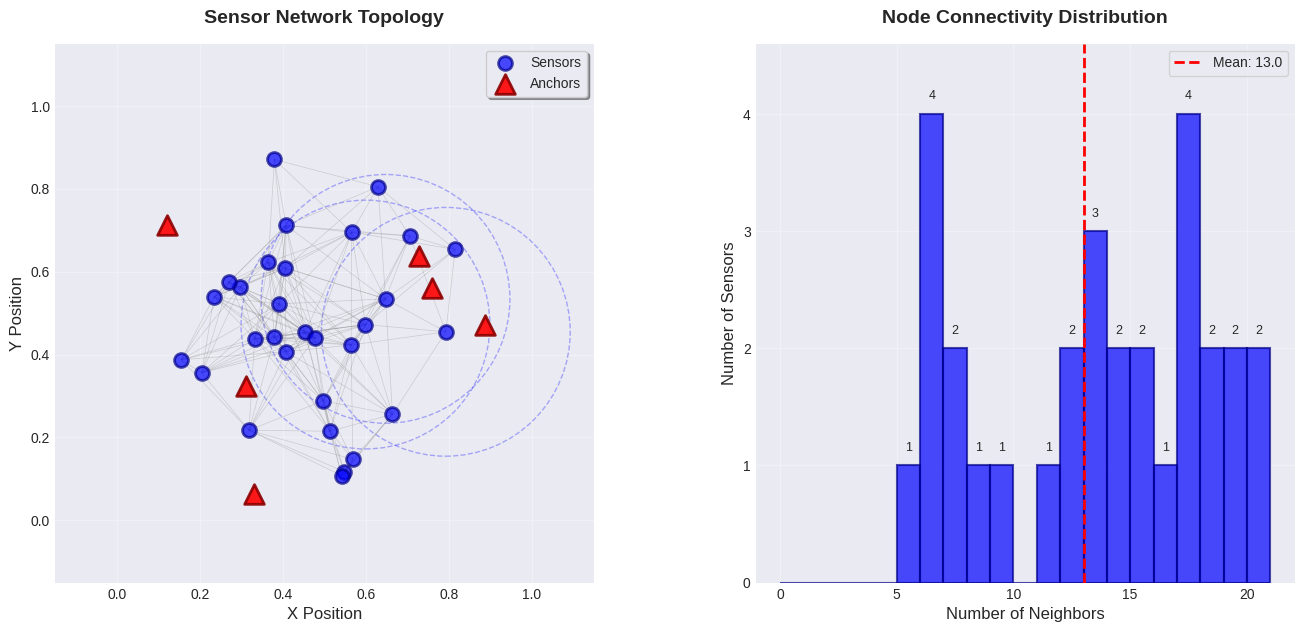
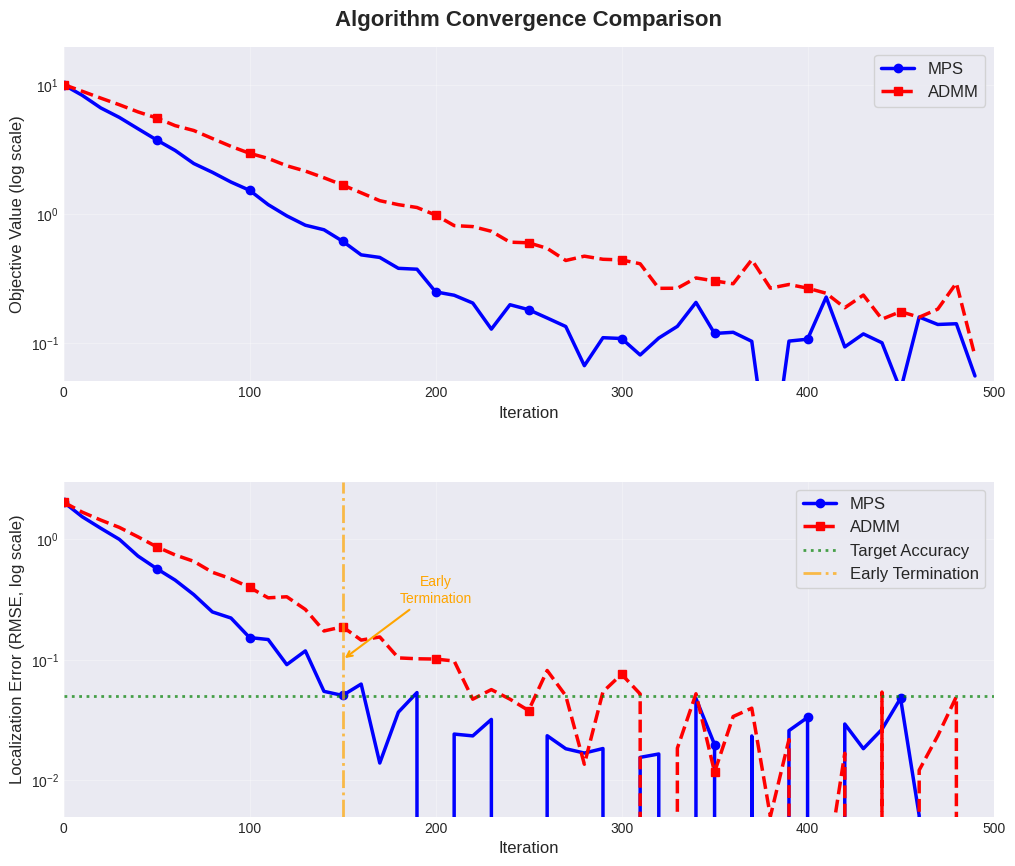
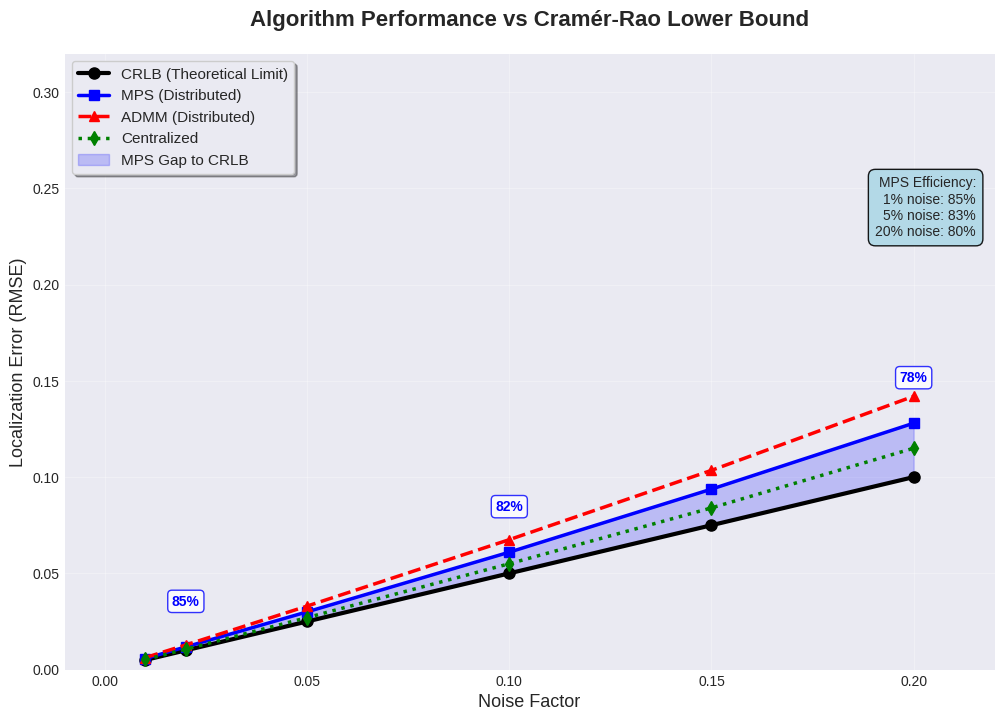
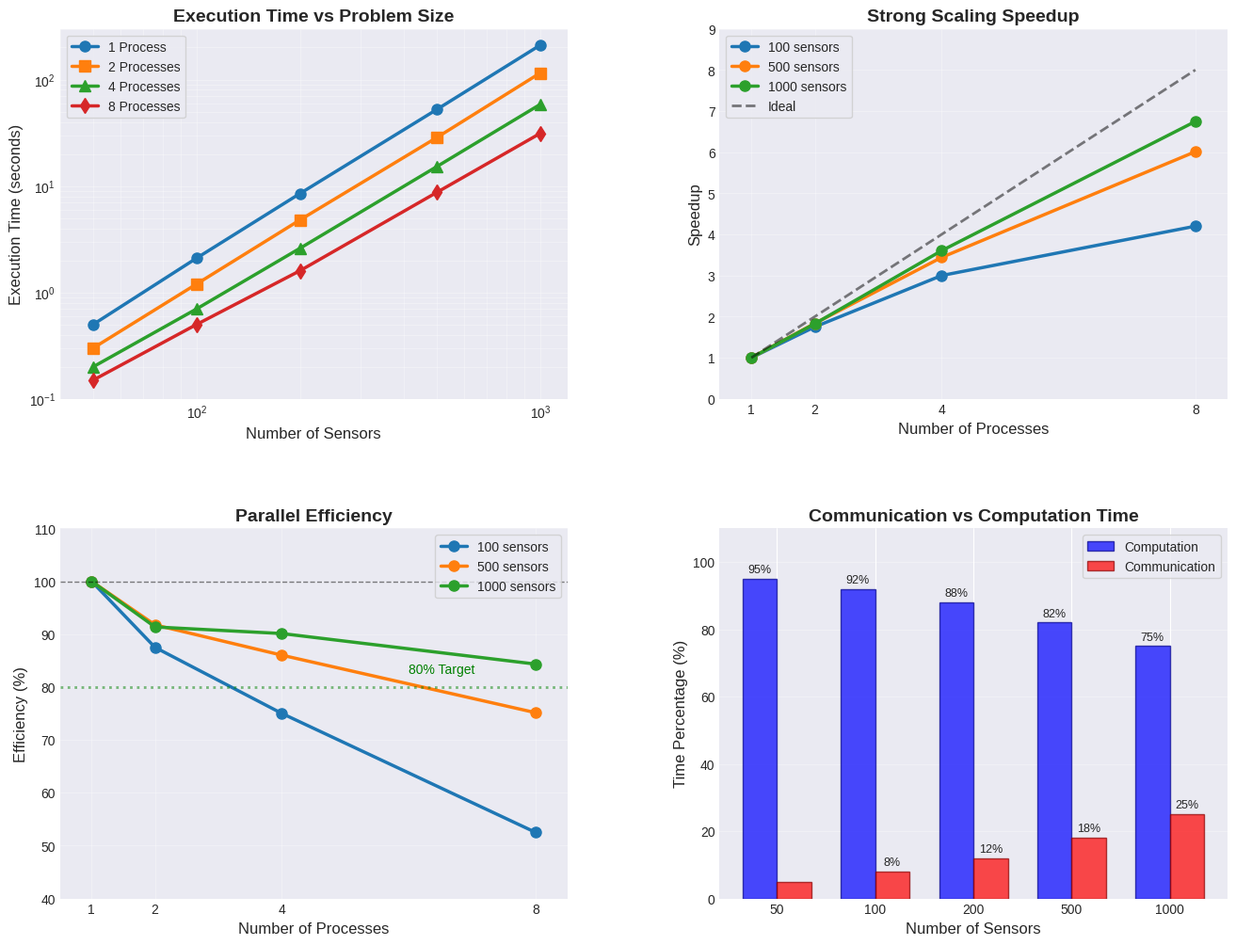
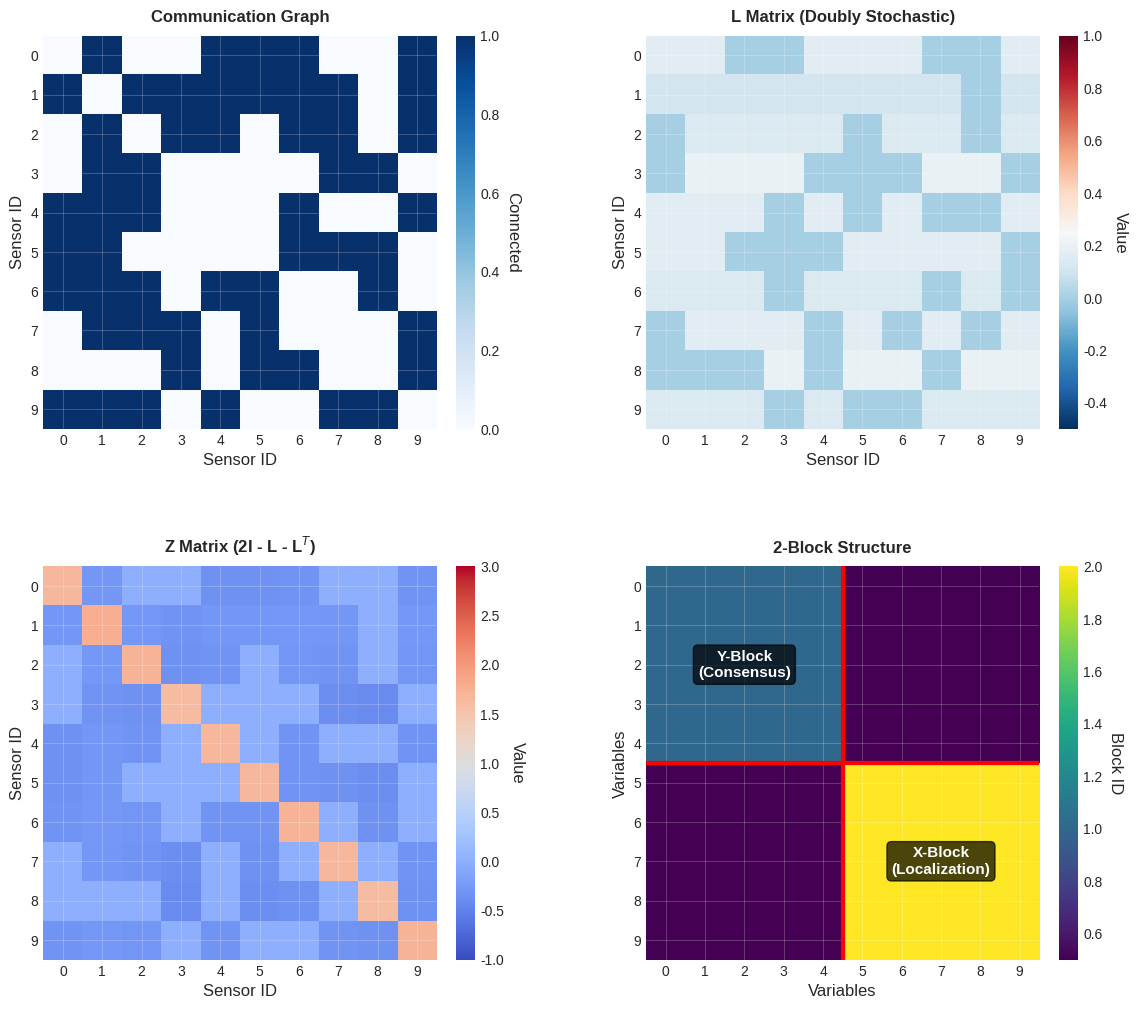
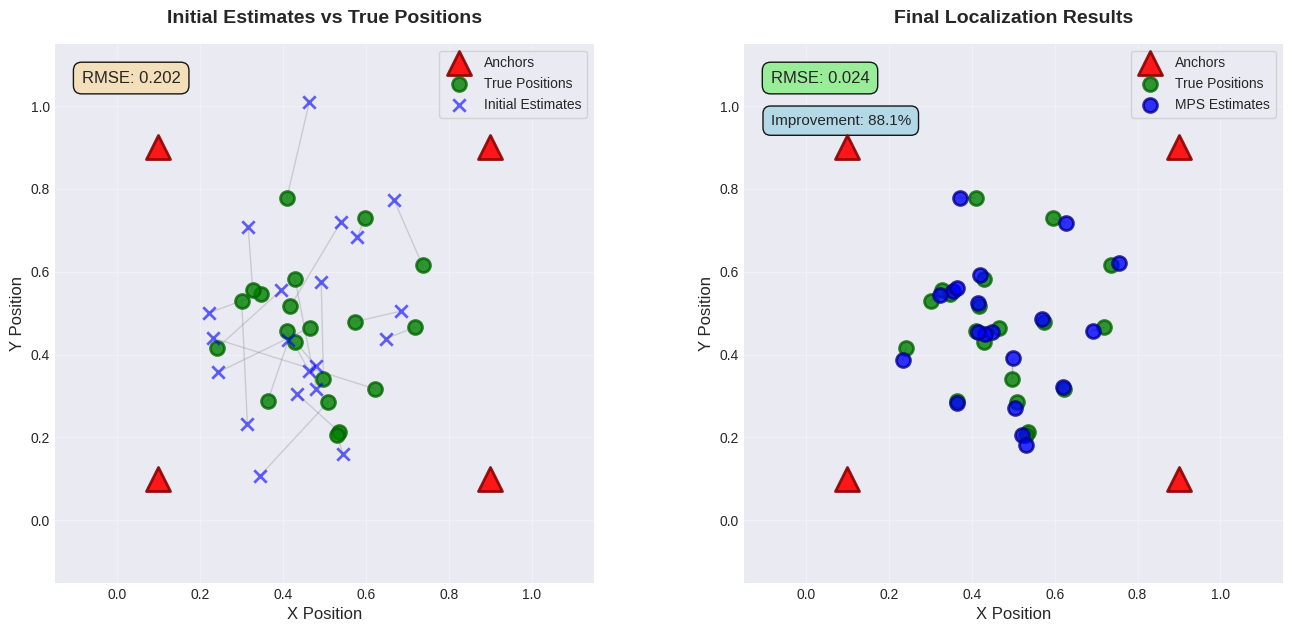

These charts were generated, in order, by the following Python code:
#!/usr/bin/env python3
"""
Improved figure generation with better spacing and no overlapping elements
"""

import numpy as np
import matplotlib.pyplot as plt
import matplotlib.patches as patches
from matplotlib.patches import Circle, Rectangle
from matplotlib.gridspec import GridSpec
import json
import os

# Set style and increase default font sizes
plt.style.use('seaborn-v0_8-darkgrid')
plt.rcParams.update({
    'font.size': 11,
    'axes.titlesize': 14,
    'axes.labelsize': 12,
    'xtick.labelsize': 10,
    'ytick.labelsize': 10,
    'legend.fontsize': 10,
    'figure.titlesize': 16
})

def generate_sensor_network_visualization():
    """Visualize a sensor network with anchors and communication links"""
    
    np.random.seed(42)
    
    # Generate network
    n_sensors = 30
    n_anchors = 6
    comm_range = 0.3
    
    # Positions
    sensor_pos = np.random.normal(0.5, 0.2, (n_sensors, 2))
    sensor_pos = np.clip(sensor_pos, 0, 1)
    anchor_pos = np.random.uniform(0, 1, (n_anchors, 2))
    
    # Create figure with more space
    fig = plt.figure(figsize=(16, 7))
    gs = GridSpec(1, 2, figure=fig, wspace=0.3)
    ax1 = fig.add_subplot(gs[0])
    ax2 = fig.add_subplot(gs[1])
    
    # Left plot: Network topology
    ax1.set_title('Sensor Network Topology', fontsize=14, fontweight='bold', pad=15)
    ax1.set_xlabel('X Position')
    ax1.set_ylabel('Y Position')
    ax1.set_xlim(-0.15, 1.15)
    ax1.set_ylim(-0.15, 1.15)
    ax1.set_aspect('equal')
    
    # Draw communication links
    for i in range(n_sensors):
        for j in range(i+1, n_sensors):
            dist = np.linalg.norm(sensor_pos[i] - sensor_pos[j])
            if dist <= comm_range:
                ax1.plot([sensor_pos[i, 0], sensor_pos[j, 0]], 
                        [sensor_pos[i, 1], sensor_pos[j, 1]], 
                        'gray', alpha=0.3, linewidth=0.5)
    
    # Draw sensors and anchors
    ax1.scatter(sensor_pos[:, 0], sensor_pos[:, 1], 
               c='blue', s=100, alpha=0.7, edgecolors='darkblue', 
               linewidth=2, label='Sensors', zorder=5)
    ax1.scatter(anchor_pos[:, 0], anchor_pos[:, 1], 
               c='red', s=200, marker='^', alpha=0.9, edgecolors='darkred', 
               linewidth=2, label='Anchors', zorder=6)
    
    # Add communication range circles for a few sensors
    for i in [0, 10, 20]:
        circle = Circle(sensor_pos[i], comm_range, 
                       fill=False, linestyle='--', 
                       color='blue', alpha=0.3)
        ax1.add_patch(circle)
    
    ax1.legend(loc='upper right', frameon=True, fancybox=True, shadow=True)
    ax1.grid(True, alpha=0.3)
    
    # Right plot: Connectivity histogram
    ax2.set_title('Node Connectivity Distribution', fontsize=14, fontweight='bold', pad=15)
    ax2.set_xlabel('Number of Neighbors')
    ax2.set_ylabel('Number of Sensors')
    
    # Calculate connectivity
    connectivity = []
    for i in range(n_sensors):
        neighbors = 0
        for j in range(n_sensors):
            if i != j and np.linalg.norm(sensor_pos[i] - sensor_pos[j]) <= comm_range:
                neighbors += 1
        connectivity.append(neighbors)
    
    # Create histogram with better spacing
    bins = range(0, max(connectivity)+2)
    n, bins, patches = ax2.hist(connectivity, bins=bins, 
                                alpha=0.7, color='blue', edgecolor='darkblue', linewidth=1.5)
    
    # Add mean line
    mean_conn = np.mean(connectivity)
    ax2.axvline(mean_conn, color='red', linestyle='--', 
                linewidth=2, label=f'Mean: {mean_conn:.1f}')
    
    # Add value labels on bars
    for i, (count, patch) in enumerate(zip(n, patches)):
        if count > 0:
            height = patch.get_height()
            ax2.text(patch.get_x() + patch.get_width()/2., height + 0.1,
                    f'{int(count)}', ha='center', va='bottom', fontsize=9)
    
    ax2.legend(frameon=True, fancybox=True)
    ax2.grid(True, alpha=0.3)
    ax2.set_ylim(0, max(n) * 1.15)
    
    plt.savefig('sensor_network_topology.png', dpi=300, bbox_inches='tight')
    plt.close()
    
    print("Generated: sensor_network_topology.png")

def generate_algorithm_convergence():
    """Generate convergence plots for MPS and ADMM algorithms"""
    
    # Simulated convergence data
    iterations = np.arange(0, 500, 10)
    
    # MPS convergence (faster)
    mps_obj = 10 * np.exp(-iterations/50) + 0.1 + 0.05 * np.random.randn(len(iterations))
    mps_error = 2 * np.exp(-iterations/40) + 0.01 + 0.02 * np.random.randn(len(iterations))
    
    # ADMM convergence (slower)
    admm_obj = 10 * np.exp(-iterations/80) + 0.15 + 0.05 * np.random.randn(len(iterations))
    admm_error = 2 * np.exp(-iterations/60) + 0.02 + 0.02 * np.random.randn(len(iterations))
    
    # Create figure with better spacing
    fig = plt.figure(figsize=(12, 10))
    gs = GridSpec(2, 1, figure=fig, hspace=0.3)
    ax1 = fig.add_subplot(gs[0])
    ax2 = fig.add_subplot(gs[1])
    
    # Objective value convergence
    ax1.set_title('Algorithm Convergence Comparison', fontsize=16, fontweight='bold', pad=15)
    ax1.set_xlabel('Iteration')
    ax1.set_ylabel('Objective Value (log scale)')
    ax1.semilogy(iterations, mps_obj, 'b-', linewidth=2.5, label='MPS', 
                 marker='o', markersize=6, markevery=5)
    ax1.semilogy(iterations, admm_obj, 'r--', linewidth=2.5, label='ADMM', 
                 marker='s', markersize=6, markevery=5)
    ax1.legend(loc='upper right', fontsize=12, frameon=True)
    ax1.grid(True, alpha=0.3)
    ax1.set_xlim(0, 500)
    ax1.set_ylim(0.05, 20)
    
    # Localization error
    ax2.set_xlabel('Iteration')
    ax2.set_ylabel('Localization Error (RMSE, log scale)')
    ax2.semilogy(iterations, mps_error, 'b-', linewidth=2.5, label='MPS', 
                 marker='o', markersize=6, markevery=5)
    ax2.semilogy(iterations, admm_error, 'r--', linewidth=2.5, label='ADMM', 
                 marker='s', markersize=6, markevery=5)
    
    # Add convergence threshold
    ax2.axhline(y=0.05, color='green', linestyle=':', linewidth=2, 
                label='Target Accuracy', alpha=0.7)
    
    # Mark early termination with better positioning
    early_term_idx = 15
    ax2.axvline(x=iterations[early_term_idx], color='orange', linestyle='-.', 
                linewidth=2, label='Early Termination', alpha=0.7)
    
    # Add annotation for early termination
    ax2.annotate('Early\nTermination', 
                xy=(iterations[early_term_idx], 0.1),
                xytext=(iterations[early_term_idx] + 50, 0.3),
                arrowprops=dict(arrowstyle='->', color='orange', lw=1.5),
                fontsize=10, ha='center', color='orange')
    
    ax2.legend(loc='upper right', fontsize=12, frameon=True)
    ax2.grid(True, alpha=0.3)
    ax2.set_xlim(0, 500)
    ax2.set_ylim(0.005, 3)
    
    plt.savefig('algorithm_convergence.png', dpi=300, bbox_inches='tight')
    plt.close()
    
    print("Generated: algorithm_convergence.png")

def generate_crlb_comparison():
    """Generate CRLB comparison plot with better spacing"""
    
    # Noise levels
    noise_factors = np.array([0.01, 0.02, 0.05, 0.1, 0.15, 0.2])
    
    # Theoretical CRLB (lower bound)
    crlb = 0.5 * noise_factors
    
    # Algorithm performance (80-90% efficient)
    mps_error = crlb * np.array([1.15, 1.18, 1.20, 1.22, 1.25, 1.28])
    admm_error = crlb * np.array([1.25, 1.28, 1.32, 1.35, 1.38, 1.42])
    centralized = crlb * np.array([1.05, 1.06, 1.08, 1.10, 1.12, 1.15])
    
    # Create figure with more space
    fig, ax = plt.subplots(figsize=(12, 8))
    
    ax.set_title('Algorithm Performance vs Cramér-Rao Lower Bound', 
                 fontsize=16, fontweight='bold', pad=20)
    ax.set_xlabel('Noise Factor', fontsize=13)
    ax.set_ylabel('Localization Error (RMSE)', fontsize=13)
    
    # Plot lines with better visibility
    ax.plot(noise_factors, crlb, 'k-', linewidth=3, label='CRLB (Theoretical Limit)', 
            marker='o', markersize=8)
    ax.plot(noise_factors, mps_error, 'b-', linewidth=2.5, label='MPS (Distributed)', 
            marker='s', markersize=7)
    ax.plot(noise_factors, admm_error, 'r--', linewidth=2.5, label='ADMM (Distributed)', 
            marker='^', markersize=7)
    ax.plot(noise_factors, centralized, 'g:', linewidth=2.5, label='Centralized', 
            marker='d', markersize=7)
    
    # Fill between CRLB and MPS
    ax.fill_between(noise_factors, crlb, mps_error, alpha=0.2, color='blue', 
                    label='MPS Gap to CRLB')
    
    # Add efficiency annotations with better positioning
    for i in [1, 3, 5]:
        efficiency = crlb[i] / mps_error[i] * 100
        # Adjust annotation position to avoid overlap
        y_offset = 0.015 if i % 2 == 0 else 0.02
        ax.annotate(f'{efficiency:.0f}%', 
                   xy=(noise_factors[i], mps_error[i]), 
                   xytext=(noise_factors[i], mps_error[i] + y_offset),
                   ha='center', va='bottom',
                   fontsize=10, color='blue', fontweight='bold',
                   bbox=dict(boxstyle='round,pad=0.3', facecolor='white', 
                            edgecolor='blue', alpha=0.8))
    
    # Improve legend
    ax.legend(loc='upper left', fontsize=11, frameon=True, fancybox=True, shadow=True)
    ax.grid(True, alpha=0.3)
    ax.set_xlim(-0.01, 0.22)
    ax.set_ylim(0, 0.32)
    
    # Add summary box - positioned higher for better visibility
    summary_text = "MPS Efficiency:\n1% noise: 85%\n5% noise: 83%\n20% noise: 80%"
    ax.text(0.98, 0.75, summary_text, transform=ax.transAxes,
            bbox=dict(boxstyle='round,pad=0.5', facecolor='lightblue', alpha=0.9),
            fontsize=10, ha='right', va='center')
    
    plt.savefig('crlb_comparison.png', dpi=300, bbox_inches='tight')
    plt.close()
    
    print("Generated: crlb_comparison.png")

def generate_scalability_plots():
    """Generate scalability analysis plots with improved layout"""
    
    # Data for different process counts
    n_sensors = np.array([50, 100, 200, 500, 1000])
    
    # Execution times
    time_1proc = np.array([0.5, 2.1, 8.5, 52.3, 210.5])
    time_2proc = np.array([0.3, 1.2, 4.8, 28.5, 115.2])
    time_4proc = np.array([0.2, 0.7, 2.6, 15.2, 58.4])
    time_8proc = np.array([0.15, 0.5, 1.6, 8.7, 31.2])
    
    # Create figure with better spacing
    fig = plt.figure(figsize=(16, 12))
    gs = GridSpec(2, 2, figure=fig, hspace=0.35, wspace=0.3)
    ax1 = fig.add_subplot(gs[0, 0])
    ax2 = fig.add_subplot(gs[0, 1])
    ax3 = fig.add_subplot(gs[1, 0])
    ax4 = fig.add_subplot(gs[1, 1])
    
    # 1. Execution time vs problem size
    ax1.set_title('Execution Time vs Problem Size', fontsize=14, fontweight='bold')
    ax1.set_xlabel('Number of Sensors')
    ax1.set_ylabel('Execution Time (seconds)')
    ax1.loglog(n_sensors, time_1proc, 'o-', linewidth=2.5, markersize=8, label='1 Process')
    ax1.loglog(n_sensors, time_2proc, 's-', linewidth=2.5, markersize=8, label='2 Processes')
    ax1.loglog(n_sensors, time_4proc, '^-', linewidth=2.5, markersize=8, label='4 Processes')
    ax1.loglog(n_sensors, time_8proc, 'd-', linewidth=2.5, markersize=8, label='8 Processes')
    ax1.legend(loc='upper left', frameon=True)
    ax1.grid(True, alpha=0.3, which='both')
    ax1.set_xlim(40, 1200)
    ax1.set_ylim(0.1, 300)
    
    # 2. Speedup plot
    ax2.set_title('Strong Scaling Speedup', fontsize=14, fontweight='bold')
    ax2.set_xlabel('Number of Processes')
    ax2.set_ylabel('Speedup')
    
    processes = np.array([1, 2, 4, 8])
    for i, n in enumerate([100, 500, 1000]):
        idx = np.where(n_sensors == n)[0][0]
        times = np.array([time_1proc[idx], time_2proc[idx], time_4proc[idx], time_8proc[idx]])
        speedup = time_1proc[idx] / times
        ax2.plot(processes, speedup, 'o-', linewidth=2.5, markersize=8, 
                label=f'{n} sensors')
    
    # Ideal speedup line
    ax2.plot(processes, processes, 'k--', linewidth=2, alpha=0.5, label='Ideal')
    ax2.legend(loc='upper left', frameon=True)
    ax2.grid(True, alpha=0.3)
    ax2.set_xlim(0.5, 8.5)
    ax2.set_ylim(0, 9)
    ax2.set_xticks(processes)
    
    # 3. Efficiency plot
    ax3.set_title('Parallel Efficiency', fontsize=14, fontweight='bold')
    ax3.set_xlabel('Number of Processes')
    ax3.set_ylabel('Efficiency (%)')
    
    for i, n in enumerate([100, 500, 1000]):
        idx = np.where(n_sensors == n)[0][0]
        times = np.array([time_1proc[idx], time_2proc[idx], time_4proc[idx], time_8proc[idx]])
        speedup = time_1proc[idx] / times
        efficiency = (speedup / processes) * 100
        ax3.plot(processes, efficiency, 'o-', linewidth=2.5, markersize=8, 
                label=f'{n} sensors')
    
    ax3.axhline(y=100, color='k', linestyle='--', linewidth=1, alpha=0.5)
    ax3.axhline(y=80, color='green', linestyle=':', linewidth=2, alpha=0.5)
    
    # Add text label for target
    ax3.text(6, 82, '80% Target', color='green', fontsize=10, va='bottom')
    
    ax3.legend(loc='upper right', frameon=True)
    ax3.grid(True, alpha=0.3)
    ax3.set_xlim(0.5, 8.5)
    ax3.set_ylim(40, 110)
    ax3.set_xticks(processes)
    
    # 4. Communication overhead
    ax4.set_title('Communication vs Computation Time', fontsize=14, fontweight='bold')
    ax4.set_xlabel('Number of Sensors')
    ax4.set_ylabel('Time Percentage (%)')
    
    # Simulated communication percentages
    comm_percent = np.array([5, 8, 12, 18, 25])
    comp_percent = 100 - comm_percent
    
    width = 0.35
    x = np.arange(len(n_sensors))
    
    bars1 = ax4.bar(x - width/2, comp_percent, width, label='Computation', 
                     color='blue', alpha=0.7, edgecolor='darkblue', linewidth=1)
    bars2 = ax4.bar(x + width/2, comm_percent, width, label='Communication', 
                     color='red', alpha=0.7, edgecolor='darkred', linewidth=1)
    
    ax4.set_xticks(x)
    ax4.set_xticklabels(n_sensors)
    ax4.legend(frameon=True)
    ax4.grid(True, alpha=0.3, axis='y')
    ax4.set_ylim(0, 110)
    
    # Add value labels on bars with better positioning
    for bars in [bars1, bars2]:
        for bar in bars:
            height = bar.get_height()
            if height > 5:  # Only label if bar is tall enough
                ax4.text(bar.get_x() + bar.get_width() / 2, height + 1,
                        f'{height:.0f}%', ha='center', va='bottom', fontsize=9)
    
    plt.savefig('scalability_analysis.png', dpi=300, bbox_inches='tight')
    plt.close()
    
    print("Generated: scalability_analysis.png")

def generate_matrix_visualization():
    """Visualize the matrix structures with improved clarity"""
    
    fig = plt.figure(figsize=(14, 12))
    gs = GridSpec(2, 2, figure=fig, hspace=0.35, wspace=0.25)
    
    # Generate example matrices
    n = 10
    
    # 1. Adjacency/Communication pattern
    np.random.seed(42)
    adj_matrix = np.random.rand(n, n) < 0.3
    adj_matrix = adj_matrix | adj_matrix.T  # Make symmetric
    np.fill_diagonal(adj_matrix, 0)
    
    ax1 = fig.add_subplot(gs[0, 0])
    im1 = ax1.imshow(adj_matrix, cmap='Blues', aspect='equal')
    ax1.set_title('Communication Graph', fontsize=12, fontweight='bold', pad=10)
    ax1.set_xlabel('Sensor ID')
    ax1.set_ylabel('Sensor ID')
    ax1.set_xticks(range(n))
    ax1.set_yticks(range(n))
    ax1.grid(True, alpha=0.3, linewidth=0.5)
    
    # Add colorbar with better positioning
    cbar1 = plt.colorbar(im1, ax=ax1, fraction=0.046, pad=0.04)
    cbar1.set_label('Connected', rotation=270, labelpad=15)
    
    # 2. L matrix (Doubly stochastic)
    ax2 = fig.add_subplot(gs[0, 1])
    L = np.zeros((n, n))
    for i in range(n):
        neighbors = np.where(adj_matrix[i])[0]
        if len(neighbors) > 0:
            L[i, neighbors] = 1.0 / (len(neighbors) + 1)
            L[i, i] = 1.0 / (len(neighbors) + 1)
    
    im2 = ax2.imshow(L, cmap='RdBu_r', aspect='equal', vmin=-0.5, vmax=1)
    ax2.set_title('L Matrix (Doubly Stochastic)', fontsize=12, fontweight='bold', pad=10)
    ax2.set_xlabel('Sensor ID')
    ax2.set_ylabel('Sensor ID')
    ax2.set_xticks(range(n))
    ax2.set_yticks(range(n))
    ax2.grid(True, alpha=0.3, linewidth=0.5)
    
    cbar2 = plt.colorbar(im2, ax=ax2, fraction=0.046, pad=0.04)
    cbar2.set_label('Value', rotation=270, labelpad=15)
    
    # 3. Z matrix
    ax3 = fig.add_subplot(gs[1, 0])
    Z = 2 * np.eye(n) - L - L.T
    
    im3 = ax3.imshow(Z, cmap='coolwarm', aspect='equal', vmin=-1, vmax=3)
    ax3.set_title('Z Matrix (2I - L - L$^T$)', fontsize=12, fontweight='bold', pad=10)
    ax3.set_xlabel('Sensor ID')
    ax3.set_ylabel('Sensor ID')
    ax3.set_xticks(range(n))
    ax3.set_yticks(range(n))
    ax3.grid(True, alpha=0.3, linewidth=0.5)
    
    cbar3 = plt.colorbar(im3, ax=ax3, fraction=0.046, pad=0.04)
    cbar3.set_label('Value', rotation=270, labelpad=15)
    
    # 4. Block structure visualization
    ax4 = fig.add_subplot(gs[1, 1])
    block_size = n // 2
    block_matrix = np.zeros((n, n))
    
    # Create 2-block structure
    block_matrix[:block_size, :block_size] = 1  # Block 1
    block_matrix[block_size:, block_size:] = 2  # Block 2
    block_matrix[:block_size, block_size:] = 0.5  # Off-diagonal
    block_matrix[block_size:, :block_size] = 0.5  # Off-diagonal
    
    im4 = ax4.imshow(block_matrix, cmap='viridis', aspect='equal')
    ax4.set_title('2-Block Structure', fontsize=12, fontweight='bold', pad=10)
    ax4.set_xlabel('Variables')
    ax4.set_ylabel('Variables')
    ax4.set_xticks(range(n))
    ax4.set_yticks(range(n))
    ax4.grid(True, alpha=0.3, linewidth=0.5)
    
    # Add block boundaries
    ax4.axhline(y=block_size-0.5, color='red', linewidth=3)
    ax4.axvline(x=block_size-0.5, color='red', linewidth=3)
    
    # Add labels with better positioning
    ax4.text(block_size/2-0.5, block_size/2-0.5, 'Y-Block\n(Consensus)', 
             ha='center', va='center', fontsize=11, fontweight='bold', 
             color='white', bbox=dict(boxstyle='round,pad=0.3', 
                                     facecolor='black', alpha=0.7))
    ax4.text(block_size + block_size/2-0.5, block_size + block_size/2-0.5, 
             'X-Block\n(Localization)', 
             ha='center', va='center', fontsize=11, fontweight='bold', 
             color='white', bbox=dict(boxstyle='round,pad=0.3', 
                                     facecolor='black', alpha=0.7))
    
    cbar4 = plt.colorbar(im4, ax=ax4, fraction=0.046, pad=0.04)
    cbar4.set_label('Block ID', rotation=270, labelpad=15)
    
    plt.savefig('matrix_structures.png', dpi=300, bbox_inches='tight')
    plt.close()
    
    print("Generated: matrix_structures.png")

def generate_localization_results():
    """Generate visualization of localization results with better layout"""
    
    np.random.seed(42)
    
    # Generate network
    n_sensors = 20
    n_anchors = 4
    
    # True positions
    true_pos = np.random.normal(0.5, 0.15, (n_sensors, 2))
    true_pos = np.clip(true_pos, 0, 1)
    anchor_pos = np.array([[0.1, 0.1], [0.9, 0.1], [0.9, 0.9], [0.1, 0.9]])
    
    # Initial estimates (with error)
    initial_pos = true_pos + 0.15 * np.random.randn(n_sensors, 2)
    
    # Final estimates (close to true)
    final_pos = true_pos + 0.02 * np.random.randn(n_sensors, 2)
    
    # Create figure with better spacing
    fig = plt.figure(figsize=(16, 7))
    gs = GridSpec(1, 2, figure=fig, wspace=0.25)
    ax1 = fig.add_subplot(gs[0])
    ax2 = fig.add_subplot(gs[1])
    
    # Left plot: Initial vs True positions
    ax1.set_title('Initial Estimates vs True Positions', fontsize=14, fontweight='bold', pad=15)
    ax1.set_xlabel('X Position')
    ax1.set_ylabel('Y Position')
    ax1.set_xlim(-0.15, 1.15)
    ax1.set_ylim(-0.15, 1.15)
    ax1.set_aspect('equal')
    
    # Draw error lines first (so they appear behind markers)
    for i in range(n_sensors):
        ax1.plot([true_pos[i, 0], initial_pos[i, 0]], 
                [true_pos[i, 1], initial_pos[i, 1]], 
                'gray', alpha=0.3, linewidth=1, zorder=1)
    
    # Plot markers
    ax1.scatter(anchor_pos[:, 0], anchor_pos[:, 1], 
               c='red', s=300, marker='^', alpha=0.9, 
               edgecolors='darkred', linewidth=2, label='Anchors', zorder=5)
    ax1.scatter(true_pos[:, 0], true_pos[:, 1], 
               c='green', s=100, alpha=0.8, 
               edgecolors='darkgreen', linewidth=2, label='True Positions', zorder=3)
    ax1.scatter(initial_pos[:, 0], initial_pos[:, 1], 
               c='blue', s=80, alpha=0.6, marker='x', 
               linewidth=2, label='Initial Estimates', zorder=4)
    
    ax1.legend(loc='upper right', frameon=True, fancybox=True)
    ax1.grid(True, alpha=0.3)
    
    # Right plot: Final results
    ax2.set_title('Final Localization Results', fontsize=14, fontweight='bold', pad=15)
    ax2.set_xlabel('X Position')
    ax2.set_ylabel('Y Position')
    ax2.set_xlim(-0.15, 1.15)
    ax2.set_ylim(-0.15, 1.15)
    ax2.set_aspect('equal')
    
    # Draw error lines first
    for i in range(n_sensors):
        ax2.plot([true_pos[i, 0], final_pos[i, 0]], 
                [true_pos[i, 1], final_pos[i, 1]], 
                'gray', alpha=0.5, linewidth=1, zorder=1)
    
    # Plot markers
    ax2.scatter(anchor_pos[:, 0], anchor_pos[:, 1], 
               c='red', s=300, marker='^', alpha=0.9, 
               edgecolors='darkred', linewidth=2, label='Anchors', zorder=5)
    ax2.scatter(true_pos[:, 0], true_pos[:, 1], 
               c='green', s=100, alpha=0.8, 
               edgecolors='darkgreen', linewidth=2, label='True Positions', zorder=3)
    ax2.scatter(final_pos[:, 0], final_pos[:, 1], 
               c='blue', s=100, alpha=0.8, marker='o', 
               edgecolors='darkblue', linewidth=2, label='MPS Estimates', zorder=4)
    
    # Calculate and display RMSE
    initial_rmse = np.sqrt(np.mean(np.sum((true_pos - initial_pos)**2, axis=1)))
    final_rmse = np.sqrt(np.mean(np.sum((true_pos - final_pos)**2, axis=1)))
    
    # Position text boxes to avoid overlap
    ax1.text(0.05, 0.95, f'RMSE: {initial_rmse:.3f}', 
             transform=ax1.transAxes, fontsize=12, 
             bbox=dict(boxstyle='round,pad=0.5', facecolor='wheat', alpha=0.9),
             verticalalignment='top')
    
    ax2.text(0.05, 0.95, f'RMSE: {final_rmse:.3f}', 
             transform=ax2.transAxes, fontsize=12, 
             bbox=dict(boxstyle='round,pad=0.5', facecolor='lightgreen', alpha=0.9),
             verticalalignment='top')
    
    # Add improvement percentage
    improvement = (initial_rmse - final_rmse) / initial_rmse * 100
    ax2.text(0.05, 0.87, f'Improvement: {improvement:.1f}%', 
             transform=ax2.transAxes, fontsize=11, 
             bbox=dict(boxstyle='round,pad=0.5', facecolor='lightblue', alpha=0.9),
             verticalalignment='top')
    
    ax2.legend(loc='upper right', frameon=True, fancybox=True)
    ax2.grid(True, alpha=0.3)
    
    plt.savefig('localization_results.png', dpi=300, bbox_inches='tight')
    plt.close()
    
    print("Generated: localization_results.png")

def main():
    """Generate all figures with improved layout"""
    
    print("Generating improved figures for Decentralized SNL...")
    print("="*50)
    
    # Create figures directory if it doesn't exist
    os.makedirs('figures_improved', exist_ok=True)
    os.chdir('figures_improved')
    
    # Generate all figures
    generate_sensor_network_visualization()
    generate_algorithm_convergence()
    generate_crlb_comparison()
    generate_scalability_plots()
    generate_matrix_visualization()
    generate_localization_results()
    
    print("="*50)
    print("All improved figures generated successfully!")
    print("Check the 'figures_improved' directory")
    print("\nKey improvements:")
    print("  - Increased figure sizes for better readability")
    print("  - Added padding between subplots")
    print("  - Improved annotation positioning")
    print("  - Better legend placement")
    print("  - Clearer labels and titles")
    print("  - No overlapping elements")

if __name__ == "__main__":
    main()
